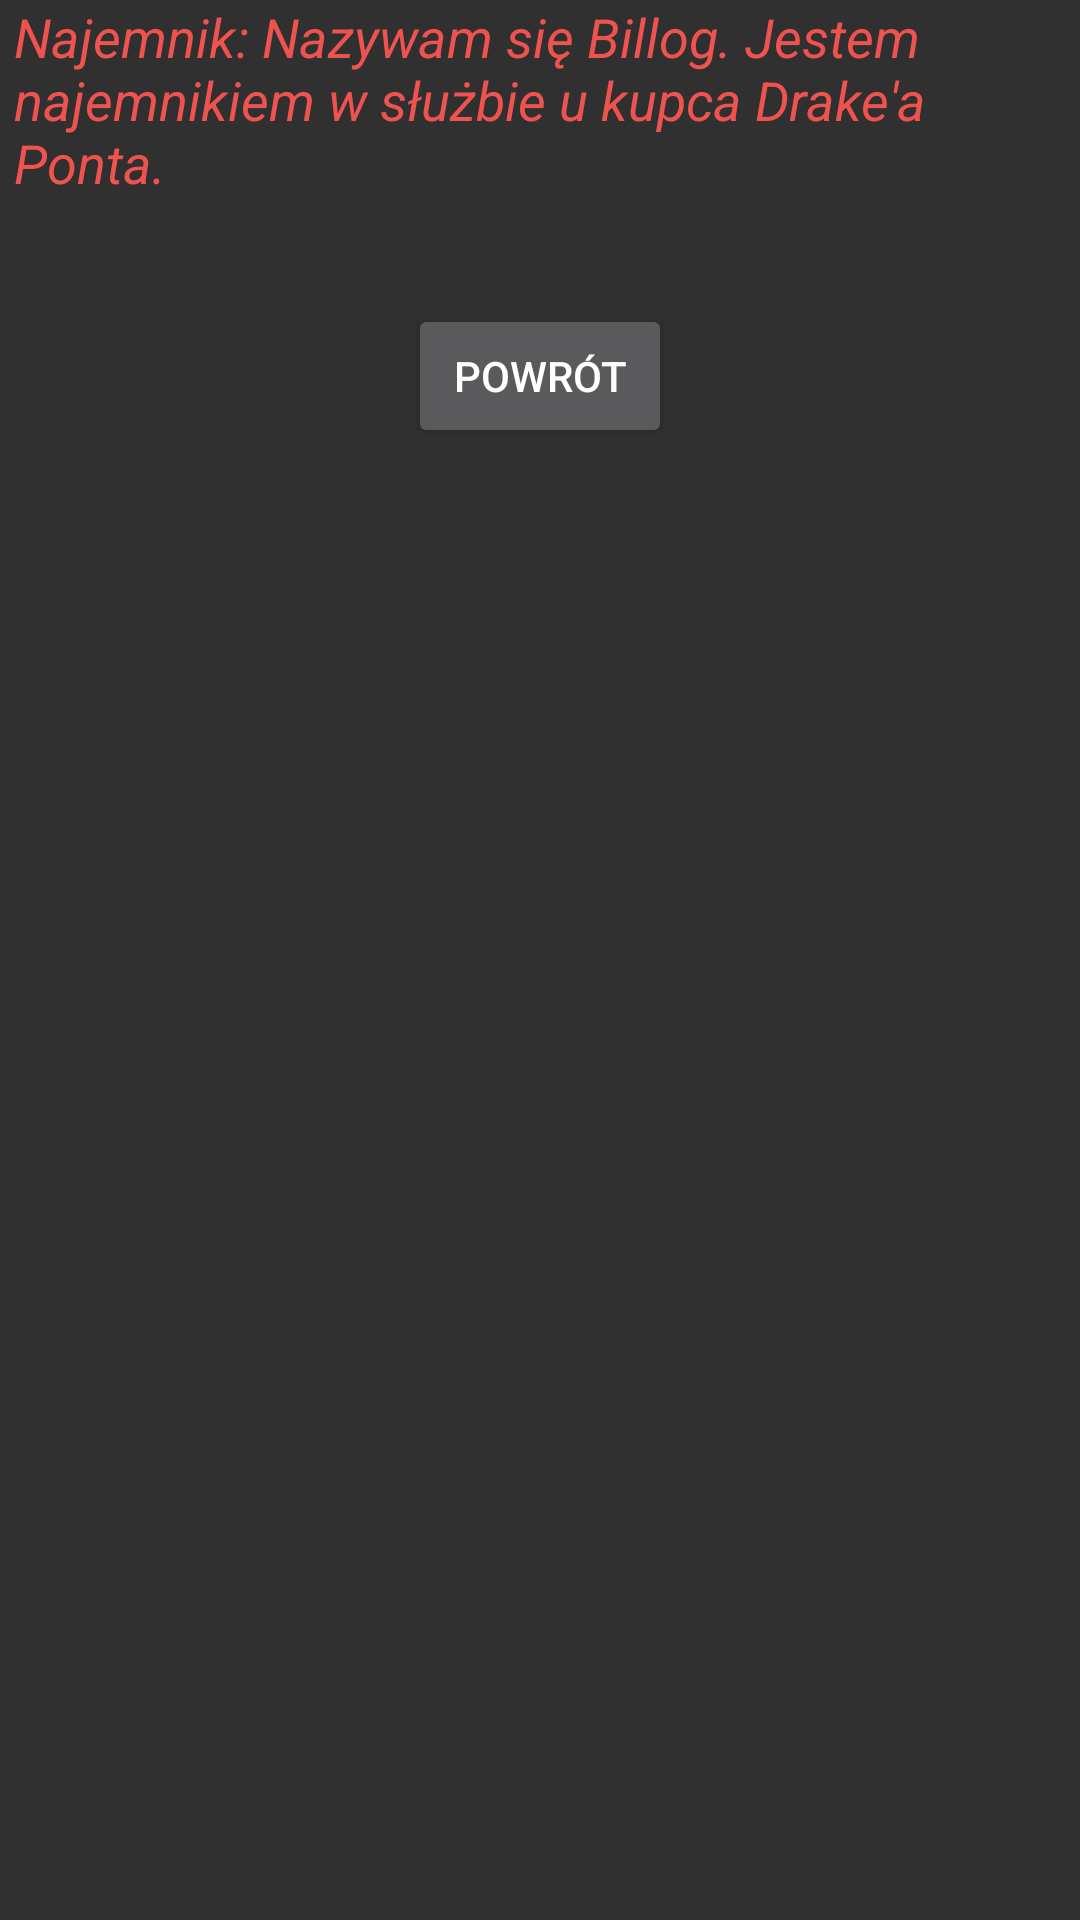

Layout XML and referenced resources for this Android screen:
<!-- AndroidManifest.xml: application theme AppTheme -->
<!-- res/layout/activity_gra_3.xml -->
<?xml version="1.0" encoding="utf-8"?>
<RelativeLayout xmlns:android="http://schemas.android.com/apk/res/android"
    xmlns:tools="http://schemas.android.com/tools"
    android:layout_width="match_parent"
    android:layout_height="match_parent"
    android:paddingBottom="@dimen/activity_vertical_margin"
    android:paddingLeft="@dimen/activity_horizontal_margin"
    android:paddingRight="@dimen/activity_horizontal_margin"
    android:paddingTop="@dimen/activity_vertical_margin"
    tools:context="pl.billog_studio.exodus.Gra_3">

    <TextView
        android:paddingBottom="35dp"
        android:paddingLeft="5dp"
        android:textStyle="italic"
        android:textColor="#EF5350"
        android:textSize="18sp"
        android:layout_width="wrap_content"
        android:layout_height="wrap_content"
        android:text="Najemnik: Nazywam się Billog. Jestem najemnikiem w służbie u kupca Drake'a Ponta."
        android:id="@+id/textView9"
        android:layout_alignParentTop="true"
        android:layout_centerHorizontal="true"
         />

    <Button
        android:layout_below="@id/textView9"
        android:layout_width="wrap_content"
        android:layout_height="wrap_content"
        android:text="Powrót"
        android:id="@+id/statek_button_powrot"
        android:layout_centerVertical="true"
        android:layout_centerHorizontal="true" />
</RelativeLayout>
<!-- resources referenced by this layout -->
<resources>
  <style name="AppTheme" parent="Theme.AppCompat.NoActionBar">
  
          <item name="colorPrimary">@color/colorPrimary</item>
          <item name="colorPrimaryDark">@color/colorPrimaryDark</item>
          <item name="colorAccent">@color/colorAccent</item>
      </style>
  <!-- not gathered from this repository: default colours our renderer supplied (Android Studio template values) -->
  <color name="colorPrimary">#FF6200EE</color>
  <color name="colorPrimaryDark">#FF3700B3</color>
  <color name="colorAccent">#FF03DAC5</color>
</resources>
